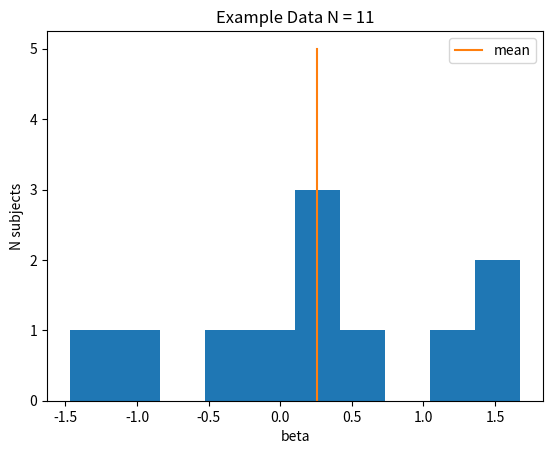
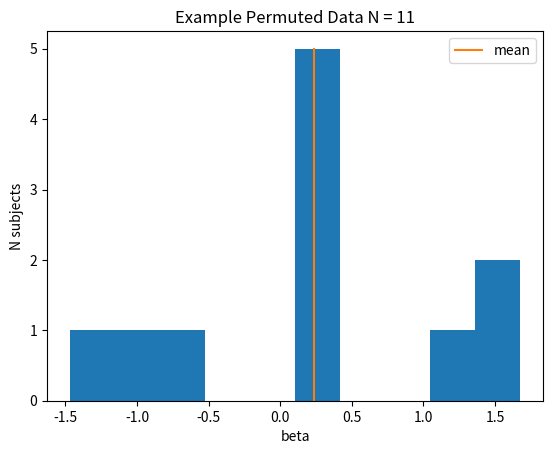
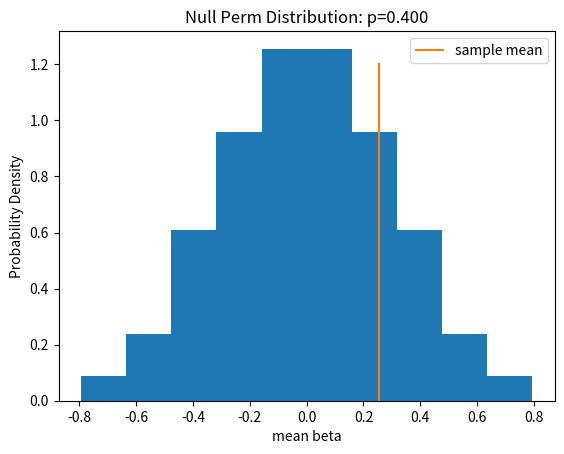
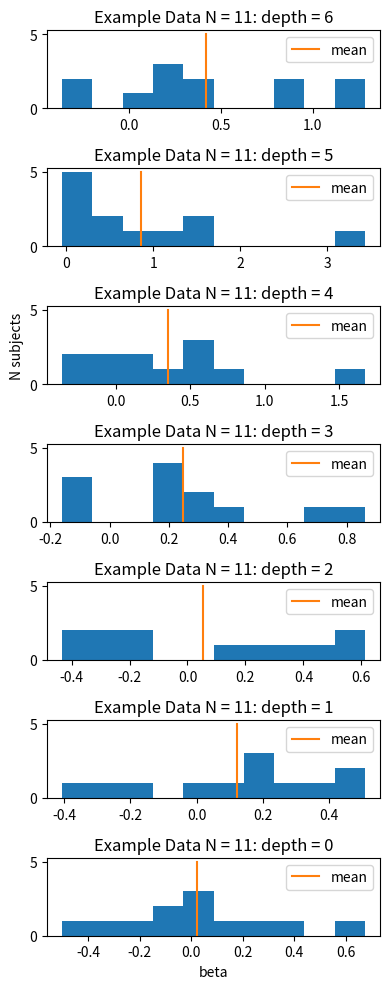
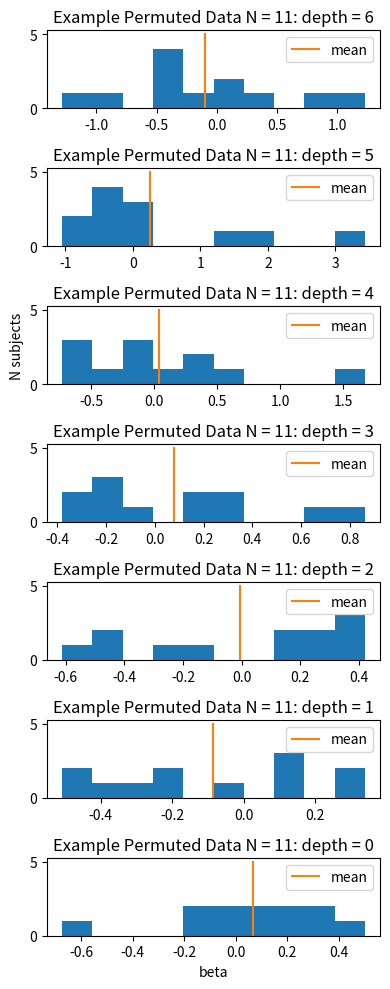
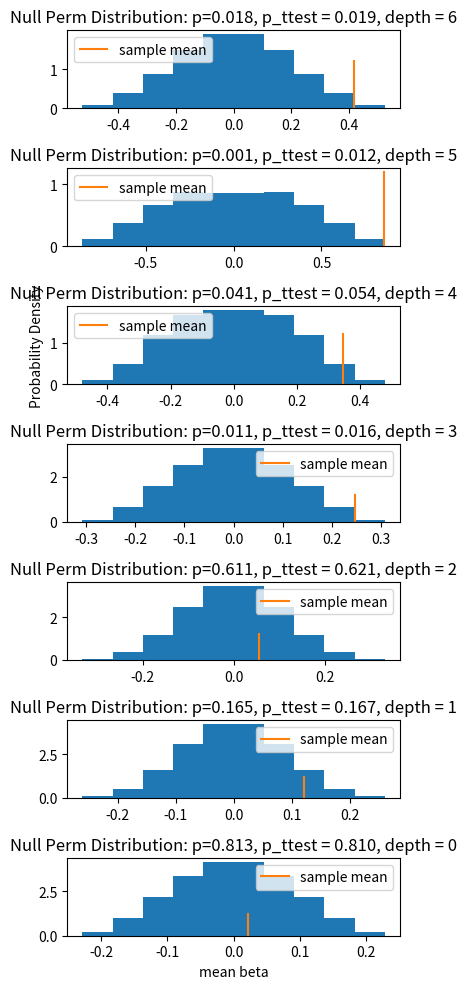

Source code (Python) for these figures, in order:
#!/usr/bin/env python3
# -*- coding: utf-8 -*-
"""
Created on Fri Nov  1 09:31:44 2024

@author: Joe
"""

import numpy as np

def permute_1samp(data, test_stat, null_stat=0, n_permutations=1000, test_type='two-sided', axis=0):
    # Compute the actual test statistic for the given data
    actual_stat = test_stat(data, axis=axis)
    
    # Determine the maximum number of unique permutations
    max_permutations = 2 ** data.shape[axis]
    if n_permutations > max_permutations:
        n_permutations = max_permutations
    
    # Initialize a set to store unique sign flip patterns and an array to store the permutation test statistics
    unique_sign_patterns = set()
    perm_stats = np.zeros((n_permutations,) + actual_stat.shape)
    
    # Generate unique permutations by randomly flipping the signs of the observations
    i = 0
    while i < n_permutations:
        sign_flips = tuple(np.random.choice([-1, 1], size=data.shape[axis], replace=True))
        if sign_flips not in unique_sign_patterns:
            unique_sign_patterns.add(sign_flips)
            expanded_sign_flips = np.expand_dims(np.array(sign_flips), axis=tuple(range(1, data.ndim)))
            permuted_data = data * expanded_sign_flips
            perm_stats[i] = test_stat(permuted_data, axis=axis)
            i += 1
    
    # Compute p-values based on the null distribution
    if test_type == 'two-sided':
        p_values = np.mean(np.abs(perm_stats - null_stat) >= np.abs(actual_stat - null_stat), axis=0)
    elif test_type == 'one-sided-positive':
        p_values = np.mean(perm_stats >= actual_stat, axis=0)
    elif test_type == 'one-sided-negative':
        p_values = np.mean(perm_stats <= actual_stat, axis=0)
    else:
        raise ValueError("Invalid test_type. Choose from 'two-sided', 'one-sided-positive', or 'one-sided-negative'.")
    
    return p_values

# Example usage
if __name__ == "__main__":
    data = np.random.randn(11, 7)  # Example data array with shape (11 subjects, 7 depth bins)
    test_stat = np.mean  # Define the test statistic (mean)
    p_values = permute_1samp(data, test_stat, null_stat=0, n_permutations=5000, test_type='two-sided', axis=0)
    print("P-values:", p_values)
    
    #%% demo
    import matplotlib.pyplot as plt
    
    # Set variables
    axis = 0
    null_stat = 0
    n_permutations = 5000
    test_type = 'two-sided'
    
    # Compute the actual test statistic for the given data
    actual_stat = test_stat(data, axis=axis)
    
    # Determine the maximum number of unique permutations
    max_permutations = 2 ** data.shape[axis]
    if n_permutations > max_permutations:
        n_permutations = max_permutations
    
    # Initialize a set to store unique sign flip patterns and an array to store the permutation test statistics
    unique_sign_patterns = set()
    perm_stats = np.zeros((n_permutations,) + actual_stat.shape)
    
    # Generate unique permutations by randomly flipping the signs of the observations
    i = 0
    while i < n_permutations:
        sign_flips = tuple(np.random.choice([-1, 1], size=data.shape[axis], replace=True))
        if sign_flips not in unique_sign_patterns:
            unique_sign_patterns.add(sign_flips)
            expanded_sign_flips = np.expand_dims(np.array(sign_flips), axis=tuple(range(1, data.ndim)))
            permuted_data = data * expanded_sign_flips
            perm_stats[i] = test_stat(permuted_data, axis=axis)
            i += 1
    
    # Compute p-values based on the null distribution
    if test_type == 'two-sided':
        p_values = np.mean(np.abs(perm_stats - null_stat) >= np.abs(actual_stat - null_stat), axis=0)
    elif test_type == 'one-sided-positive':
        p_values = np.mean(perm_stats >= actual_stat, axis=0)
    elif test_type == 'one-sided-negative':
        p_values = np.mean(perm_stats <= actual_stat, axis=0)
    else:
        raise ValueError("Invalid test_type. Choose from 'two-sided', 'one-sided-positive', or 'one-sided-negative'.")
    
    # Plot
    plt.figure()
    plt.hist(data[:,0])
    plt.plot((np.mean(data[:,0]),np.mean(data[:,0])),[0,5],label='mean')
    plt.legend()
    plt.xlabel('beta')
    plt.ylabel("N subjects")
    plt.title('Example Data N = 11')
    
    plt.figure()
    plt.hist(permuted_data[:,0])
    plt.plot((np.mean(permuted_data[:,0]),np.mean(permuted_data[:,0])),[0,5],label='mean')
    plt.legend()
    plt.xlabel('beta')
    plt.ylabel("N subjects")
    plt.title('Example Permuted Data N = 11')
    
    plt.figure()
    plt.hist(perm_stats[:,0],density=True)
    plt.plot((np.mean(data[:,0]),np.mean(data[:,0])),[0,1.2],label='sample mean')
    plt.legend()
    plt.xlabel('mean beta')
    plt.ylabel("Probability Density")
    plt.title(f'Null Perm Distribution: p={p_values[0]:.3f}')
    
    #%% demo real data
    import scipy.stats as stats
    
    # This is real data from 12 subjects in oriSeg
    # The data show the average contrast between iso90 and iso0 at 7 depth bins
    # within 1 sigma of the ROI center.
    # data = np.array([[ 0.11385393,  0.85136237,  0.89494879,  0.29626056,  0.04201962,
    #         -0.21610284,  1.33824563],
    #         [0.67280523, 0.90490531, 1.28134039, 1.13945317, 1.53784265,
    #         2.11568239, 1.90729537],
    #         [0.2912803 , 0.34224837, 0.63692313, 0.65164465, 0.40375908,
    #         0.3630618 , 0.32213609],
    #         [-0.07124485,  0.25011545,  0.31451511,  0.60802978,  0.92885662,
    #          0.94714795,  1.00025038],
    #         [-0.44573492, -0.05678238,  0.18242548,  0.27020932,  0.08328955,
    #          0.54976705,  0.69116779],
    #         [0.1096833 , 0.32511606, 0.35476731, 0.36805928, 0.59781865,
    #         0.3313378 , 0.59154126],
    #         [0.69060173, 0.59761145, 1.48238951, 1.51871169, 2.17546352,
    #         2.58659705, 2.17808414],
    #         [0.8315821 , 0.42623093, 0.70112576, 1.20562157, 1.33024523,
    #         1.06513032, 1.3995008 ],
    #         [ 0.17366902,  0.09817047,  0.10739324,  0.40830749, -0.48013624,
    #          0.23249378,  0.24773589],
    #         [0.40993351, 0.72389037, 0.41133479, 0.44710974, 0.74765731,
    #         1.00230691, 0.99664372],
    #         [0.60680285, 0.41172636, 1.36764488, 1.16747916, 0.84448963,
    #         1.88699425, 2.04467738],
    #         [-0.11520159,  0.19955331,  0.64088602,  0.52890755,  0.46021221,
    #          0.59590349,  0.92959655]])
    # An alternative dataset for orth - iso90 contrast
    data = np.array([[ 0.06324374,  0.33905942, -0.43247313,  0.67531022,  1.67253675,
                      3.43659727, -0.36438486],
                     [0.67372082, 0.22916906, 0.61217881, 0.29059113, 0.59437771,
                      1.04501978, 1.28423834],
                     [-0.14524032, -0.01270742, -0.17679373, -0.07686081, -0.14975905,
                      0.13545734,  0.0864793 ],
                     [0.36571019, 0.13116327, 0.4206699 , 0.24347861, 0.64896101,
                      1.48480472, 0.82874181],
                     [ 0.10693128,  0.44012572, -0.22512313,  0.1839792 ,  0.33380663,
                      0.25254567,  0.42639646],
                     [-0.27391247, -0.15772023, -0.28516969, -0.12392212, -0.19845545,
                      0.14413644, -0.27828983],
                     [0.21368122, 0.14997036, 0.33532337, 0.86188467, 0.24441264,
                      1.67804964, 1.23194647],
                     [-0.11252794,  0.17174866,  0.29878078,  0.20567272,  0.15575764,
                      0.42801755,  0.32848109],
                     [0.04621034, 0.32157638, 0.50847193, 0.38039415, 0.72899358,
                      0.94849045, 0.80232748],
                     [ 0.0311975 , -0.4063855 ,  0.15154425,  0.25325635, -0.08940586,
                      -0.04988168,  0.14763531],
                     [-0.50154815, -0.26671061, -0.1373223 , -0.16001749, -0.36159233,
                      0.20420536,  0.29451772],
                     [-0.20470667,  0.5078227 , -0.41187953,  0.23625204,  0.58080691,
                      0.53387643,  0.22987464]])
    
    # Set variables
    axis = 0
    null_stat = 0
    n_permutations = 5000
    test_type = 'two-sided'
    
    # Compute sample statistic
    actual_stat = np.mean(data,axis=0)
    
    # Determine the maximum number of unique permutations
    max_permutations = 2 ** data.shape[axis]
    if n_permutations > max_permutations:
        n_permutations = max_permutations
    
    # Initialize a set to store unique sign flip patterns and an array to store the permutation test statistics
    unique_sign_patterns = set()
    perm_stats = np.zeros((n_permutations,) + actual_stat.shape)
    
    # Generate unique permutations by randomly flipping the signs of the observations
    i = 0
    while i < n_permutations:
        sign_flips = tuple(np.random.choice([-1, 1], size=data.shape[axis], replace=True))
        if sign_flips not in unique_sign_patterns:
            unique_sign_patterns.add(sign_flips)
            expanded_sign_flips = np.expand_dims(np.array(sign_flips), axis=tuple(range(1, data.ndim)))
            permuted_data = data * expanded_sign_flips
            perm_stats[i] = test_stat(permuted_data, axis=axis)
            i += 1
    
    # Compute p-values based on the null distribution
    if test_type == 'two-sided':
        p_values = np.mean(np.abs(perm_stats - null_stat) >= np.abs(actual_stat - null_stat), axis=0)
    elif test_type == 'one-sided-positive':
        p_values = np.mean(perm_stats >= actual_stat, axis=0)
    elif test_type == 'one-sided-negative':
        p_values = np.mean(perm_stats <= actual_stat, axis=0)
    else:
        raise ValueError("Invalid test_type. Choose from 'two-sided', 'one-sided-positive', or 'one-sided-negative'.")
        
    # Also do a parametric t-test
    p_values_ttest = stats.ttest_1samp(data,0,axis=0).pvalue
    
    # Plot
    fig, axes = plt.subplots(7,1,figsize=(4,10))
    for i in reversed(range(np.shape(data)[1])):
        ax = axes[np.shape(data)[1]-i-1]
        ax.hist(data[:,i])
        ax.plot((np.mean(data[:,i]),np.mean(data[:,i])),[0,5],label='mean')
        ax.legend()
        if i == 0:
            ax.set_xlabel('beta')
        if i == 4:
            ax.set_ylabel("N subjects")
        ax.set_title(f'Example Data N = 11: depth = {i}')
    plt.tight_layout()
    
    fig, axes = plt.subplots(7,1,figsize=(4,10))
    for i in reversed(range(np.shape(data)[1])):
        ax = axes[np.shape(data)[1]-i-1]
        ax.hist(permuted_data[:,i])
        ax.plot((np.mean(permuted_data[:,i]),np.mean(permuted_data[:,i])),[0,5],label='mean')
        ax.legend()
        if i == 0:
            ax.set_xlabel('beta')
        if i == 4:
            ax.set_ylabel("N subjects")
        ax.set_title(f'Example Permuted Data N = 11: depth = {i}')
    plt.tight_layout()
    
    fig, axes = plt.subplots(7,1,figsize=(4,10))
    for i in reversed(range(np.shape(data)[1])):
        ax = axes[np.shape(data)[1]-i-1]
        ax.hist(perm_stats[:,i],density=True)
        ax.plot((np.mean(data[:,i]),np.mean(data[:,i])),[0,1.2],label='sample mean')
        ax.legend()
        if i == 0:
            ax.set_xlabel('mean beta')
        if i == 4:
            ax.set_ylabel("Probability Density")
        ax.set_title(f'Null Perm Distribution: p={p_values[i]:.3f}, p_ttest = {p_values_ttest[i]:.3f}, depth = {i}')
    plt.tight_layout()
    
